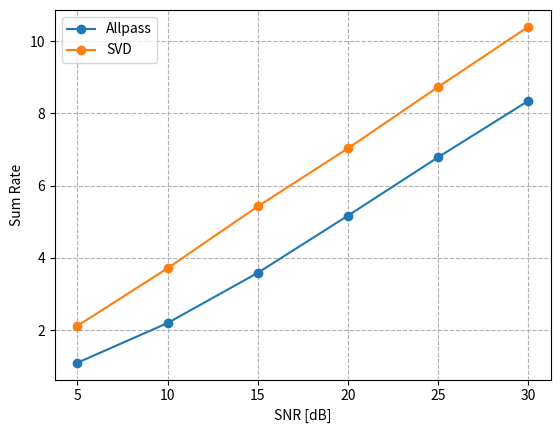
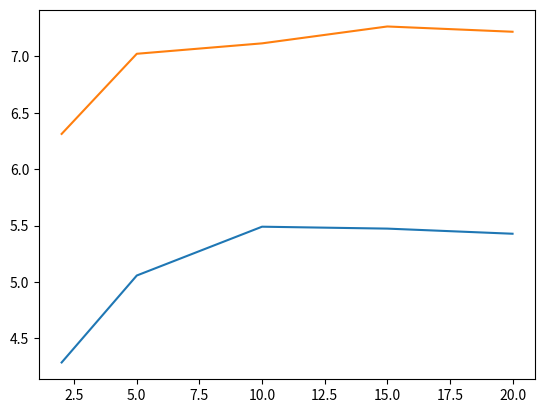

Write the Python code that produced these figures, in order.
import matplotlib.pyplot as plt
import numpy as np
from numpy import array

# sumrate vs SNR
fig1, ax1 = plt.subplots()
SNR = 10*np.log10(np.logspace(0.5,3,6))
allpass = [1.09603709, 2.1958357,  3.58552014, 5.16961044, 6.78666348, 8.34874453]
svd = [ 2.11664617,  3.71246185,  5.42572665,  7.03303682,  8.73288853, 10.40114732]
ax1.plot(SNR, allpass, marker='o')
ax1.plot(SNR, svd, marker='o')
ax1.grid(linestyle='--')
ax1.legend(['Allpass', 'SVD'])
ax1.set_xlabel('SNR [dB]')
ax1.set_ylabel('Sum Rate')



# sumrate vs number of users
fig2, ax2 = plt.subplots()
Nusers = [2,5,10,15,20]
svd = [array([6.31262816]), array([7.02278818]), array([7.11508697]), array([7.2646537]), array([7.21796027])] 
allpass = [array([4.28731627]), array([5.05794261]), array([5.49045601]), array([5.47350895]), array([5.42807268])]
ax2.plot(Nusers, allpass)
ax2.plot(Nusers, svd)
plt.show()